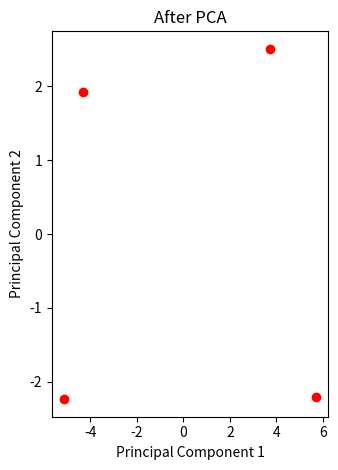

Recreate this plot in Python.
import numpy as np
import matplotlib.pyplot as plt

# Define dataset
x = np.array([4, 8, 13, 7])
y = np.array([11, 4, 5, 14])
dataset = np.array([x, y])
print("Define Dataset")
print(dataset)
print()

# Finding mean
xMean = np.mean(x)
yMean = np.mean(y)

# Adjusting the mean obtained
MeanAdjusted = np.array([x - xMean, y - yMean])
print("Mean adjusted:")
print(MeanAdjusted)
print("\n")

# Finding the Covariance
covariance_matrix = np.cov(dataset)
print("Covariance Matrix")
print(covariance_matrix)
print("\n")

# Compute the Eigen Values and Eigen Vectors
eigen_values, eigen_vectors = np.linalg.eig(covariance_matrix)
print("Eigen Values")
print(eigen_values)
print()

# Sort result in descending order
sorted_indices = np.argsort(eigen_values)[::-1]
sorted_eigen_values = eigen_values[sorted_indices]
sorted_eigen_vectors = eigen_vectors[:, sorted_indices]
print("Sorted Eigen Values")
print(sorted_eigen_values)
print()
print("Sorted Eigen Vectors")
print(sorted_eigen_vectors)
print()

# Perform PCA
PCA = np.dot(sorted_eigen_vectors.T, MeanAdjusted)
print("Principal Component Analysis:")
print(PCA)

# Scatter plot after PCA
plt.subplot(1, 2, 2)
plt.scatter(PCA[0], PCA[1], color='red')
plt.title('After PCA')
plt.xlabel('Principal Component 1')
plt.ylabel('Principal Component 2')

plt.tight_layout()
plt.show()
